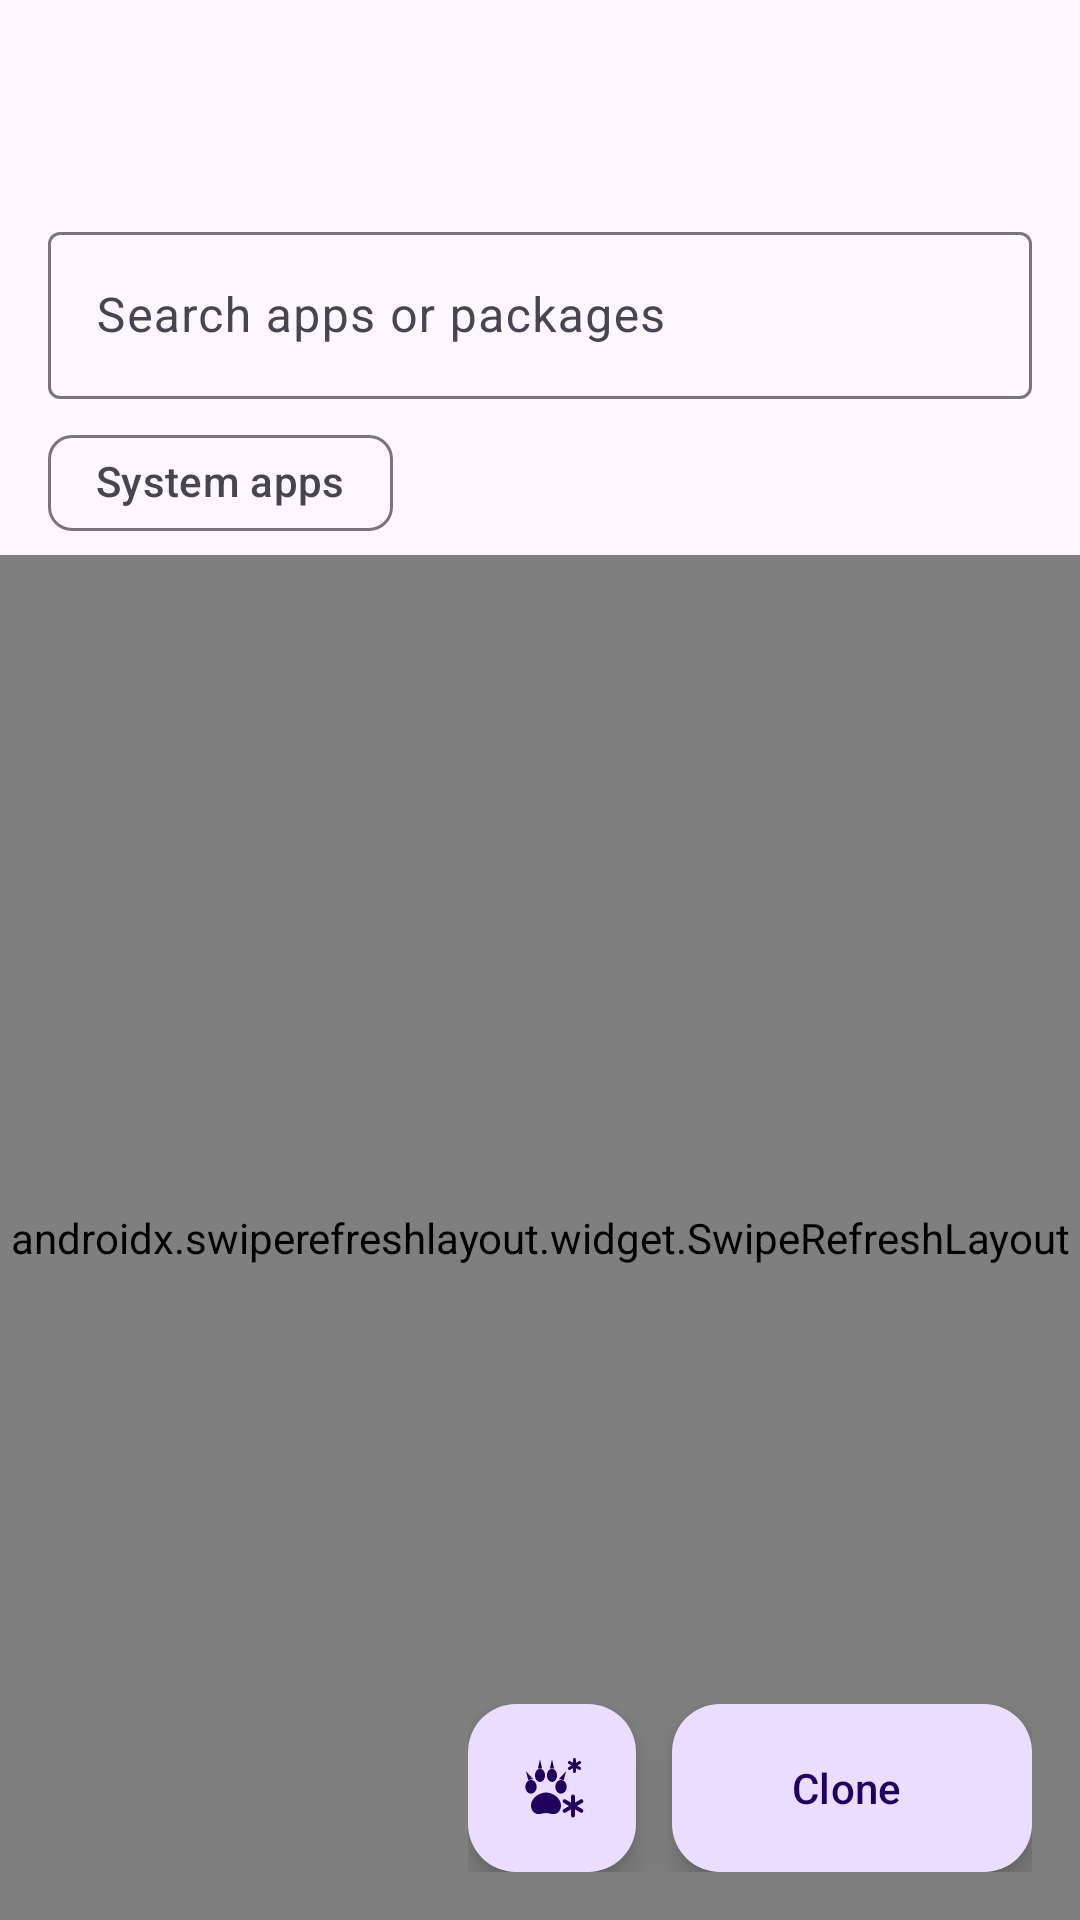

Reconstruct the res/layout file that produces this screen, plus the resources it refers to.
<!-- AndroidManifest.xml: application theme Theme.CloneCat -->
<!-- res/layout/activity_user_detail.xml -->
<?xml version="1.0" encoding="utf-8"?>
<androidx.coordinatorlayout.widget.CoordinatorLayout
    xmlns:android="http://schemas.android.com/apk/res/android"
    xmlns:app="http://schemas.android.com/apk/res-auto"
    android:layout_width="match_parent"
    android:layout_height="match_parent"
    android:fitsSystemWindows="true">

    <com.google.android.material.appbar.AppBarLayout
        android:layout_width="match_parent"
        android:layout_height="wrap_content">

        <com.google.android.material.appbar.MaterialToolbar
            android:id="@+id/toolbar"
            android:layout_width="match_parent"
            android:layout_height="?attr/actionBarSize" />
    </com.google.android.material.appbar.AppBarLayout>

    <LinearLayout
        android:layout_width="match_parent"
        android:layout_height="match_parent"
        android:orientation="vertical"
        app:layout_behavior="@string/appbar_scrolling_view_behavior">

        <com.google.android.material.textfield.TextInputLayout
            android:layout_width="match_parent"
            android:layout_height="wrap_content"
            android:layout_marginHorizontal="16dp"
            android:layout_marginTop="8dp"
            android:hint="@string/search_hint"
            style="@style/Widget.Material3.TextInputLayout.OutlinedBox">

            <com.google.android.material.textfield.TextInputEditText
                android:id="@+id/searchField"
                android:layout_width="match_parent"
                android:layout_height="wrap_content"
                android:inputType="text"
                android:maxLines="1" />
        </com.google.android.material.textfield.TextInputLayout>

        <com.google.android.material.chip.Chip
            android:id="@+id/systemChip"
            style="@style/Widget.Material3.Chip.Filter"
            android:layout_width="wrap_content"
            android:layout_height="wrap_content"
            android:layout_marginHorizontal="16dp"
            android:layout_marginTop="4dp"
            android:text="@string/show_system" />

        <FrameLayout
            android:layout_width="match_parent"
            android:layout_height="0dp"
            android:layout_weight="1">

            <androidx.swiperefreshlayout.widget.SwipeRefreshLayout
                android:id="@+id/swipeRefresh"
                android:layout_width="match_parent"
                android:layout_height="match_parent">

                <androidx.recyclerview.widget.RecyclerView
                    android:id="@+id/appList"
                    android:layout_width="match_parent"
                    android:layout_height="match_parent"
                    android:clipToPadding="false"
                    android:paddingBottom="96dp" />
            </androidx.swiperefreshlayout.widget.SwipeRefreshLayout>

            <TextView
                android:id="@+id/emptyView"
                android:layout_width="wrap_content"
                android:layout_height="wrap_content"
                android:layout_gravity="center"
                android:drawableTop="@drawable/ic_paw"
                android:drawablePadding="12dp"
                android:gravity="center"
                app:drawableTint="?android:attr/textColorSecondary"
                android:text="@string/no_apps"
                android:visibility="gone" />
        </FrameLayout>
    </LinearLayout>

    <LinearLayout
        android:layout_width="wrap_content"
        android:layout_height="wrap_content"
        android:layout_gravity="bottom|end"
        android:layout_margin="16dp"
        android:orientation="horizontal">

        <com.google.android.material.floatingactionbutton.FloatingActionButton
            android:id="@+id/freezeFab"
            android:layout_width="wrap_content"
            android:layout_height="wrap_content"
            android:layout_gravity="center_vertical"
            android:layout_marginEnd="12dp"
            android:contentDescription="@string/action_freeze_apps"
            app:srcCompat="@drawable/ic_frozen_claw" />

        <com.google.android.material.floatingactionbutton.ExtendedFloatingActionButton
            android:id="@+id/cloneFab"
            android:layout_width="wrap_content"
            android:layout_height="wrap_content"
            android:text="@string/clone"
            app:icon="@drawable/ic_paw" />
    </LinearLayout>
</androidx.coordinatorlayout.widget.CoordinatorLayout>
<!-- resources referenced by this layout -->
<resources>
  <!-- drawable ic_frozen_claw (drawable) -->
  <vector xmlns:android="http://schemas.android.com/apk/res/android"
      android:width="24dp"
      android:height="24dp"
      android:viewportWidth="24"
      android:viewportHeight="24">
      <path
          android:fillColor="@android:color/white"
          android:pathData="M10,13.5c-2.4,0 -5,2 -5,4.3C5,19.5 6.1,20.7 7.5,20.7c0.8,0 1.5,-0.35 2.5,-0.35s1.7,0.35 2.5,0.35c1.4,0 2.5,-1.2 2.5,-2.9C15,15.5 12.4,13.5 10,13.5z" />
      <path
          android:fillColor="@android:color/white"
          android:pathData="M5,11.6m-1.9,0a1.9,2.3 0,1 1,3.8 0a1.9,2.3 0,1 1,-3.8 0" />
      <path
          android:fillColor="@android:color/white"
          android:pathData="M15,11.6m-1.9,0a1.9,2.3 0,1 1,3.8 0a1.9,2.3 0,1 1,-3.8 0" />
      <path
          android:fillColor="@android:color/white"
          android:pathData="M8,7.8m-1.7,0a1.7,2.2 0,1 1,3.4 0a1.7,2.2 0,1 1,-3.4 0" />
      <path
          android:fillColor="@android:color/white"
          android:pathData="M12,7.8m-1.7,0a1.7,2.2 0,1 1,3.4 0a1.7,2.2 0,1 1,-3.4 0" />
      <path
          android:fillColor="@android:color/white"
          android:pathData="M7.3,5.5L8,2.4L8.7,5.5zM11.3,5.5L12,2.4L12.7,5.5zM4.1,9.4L3.3,6.4L5.7,9zM14.3,9L16.7,6.4L15.9,9.4z" />
      <path
          android:fillColor="#00000000"
          android:strokeColor="@android:color/white"
          android:strokeWidth="1.3"
          android:strokeLineCap="round"
          android:pathData="M19,14.8V21.2M16.2,16.4L21.8,19.6M16.2,19.6L21.8,16.4" />
      <path
          android:fillColor="#00000000"
          android:strokeColor="@android:color/white"
          android:strokeWidth="1"
          android:strokeLineCap="round"
          android:pathData="M19.5,2.5V6.5M17.8,3.5L21.2,5.5M17.8,5.5L21.2,3.5" />
  </vector>
  <string name="action_freeze_apps">Freeze apps</string>
  <string name="clone">Clone</string>
  <string name="no_apps">No apps match.</string>
  <string name="search_hint">Search apps or packages</string>
  <string name="show_system">System apps</string>
  <style name="Theme.CloneCat" parent="Theme.Material3.DayNight.NoActionBar" />
</resources>
